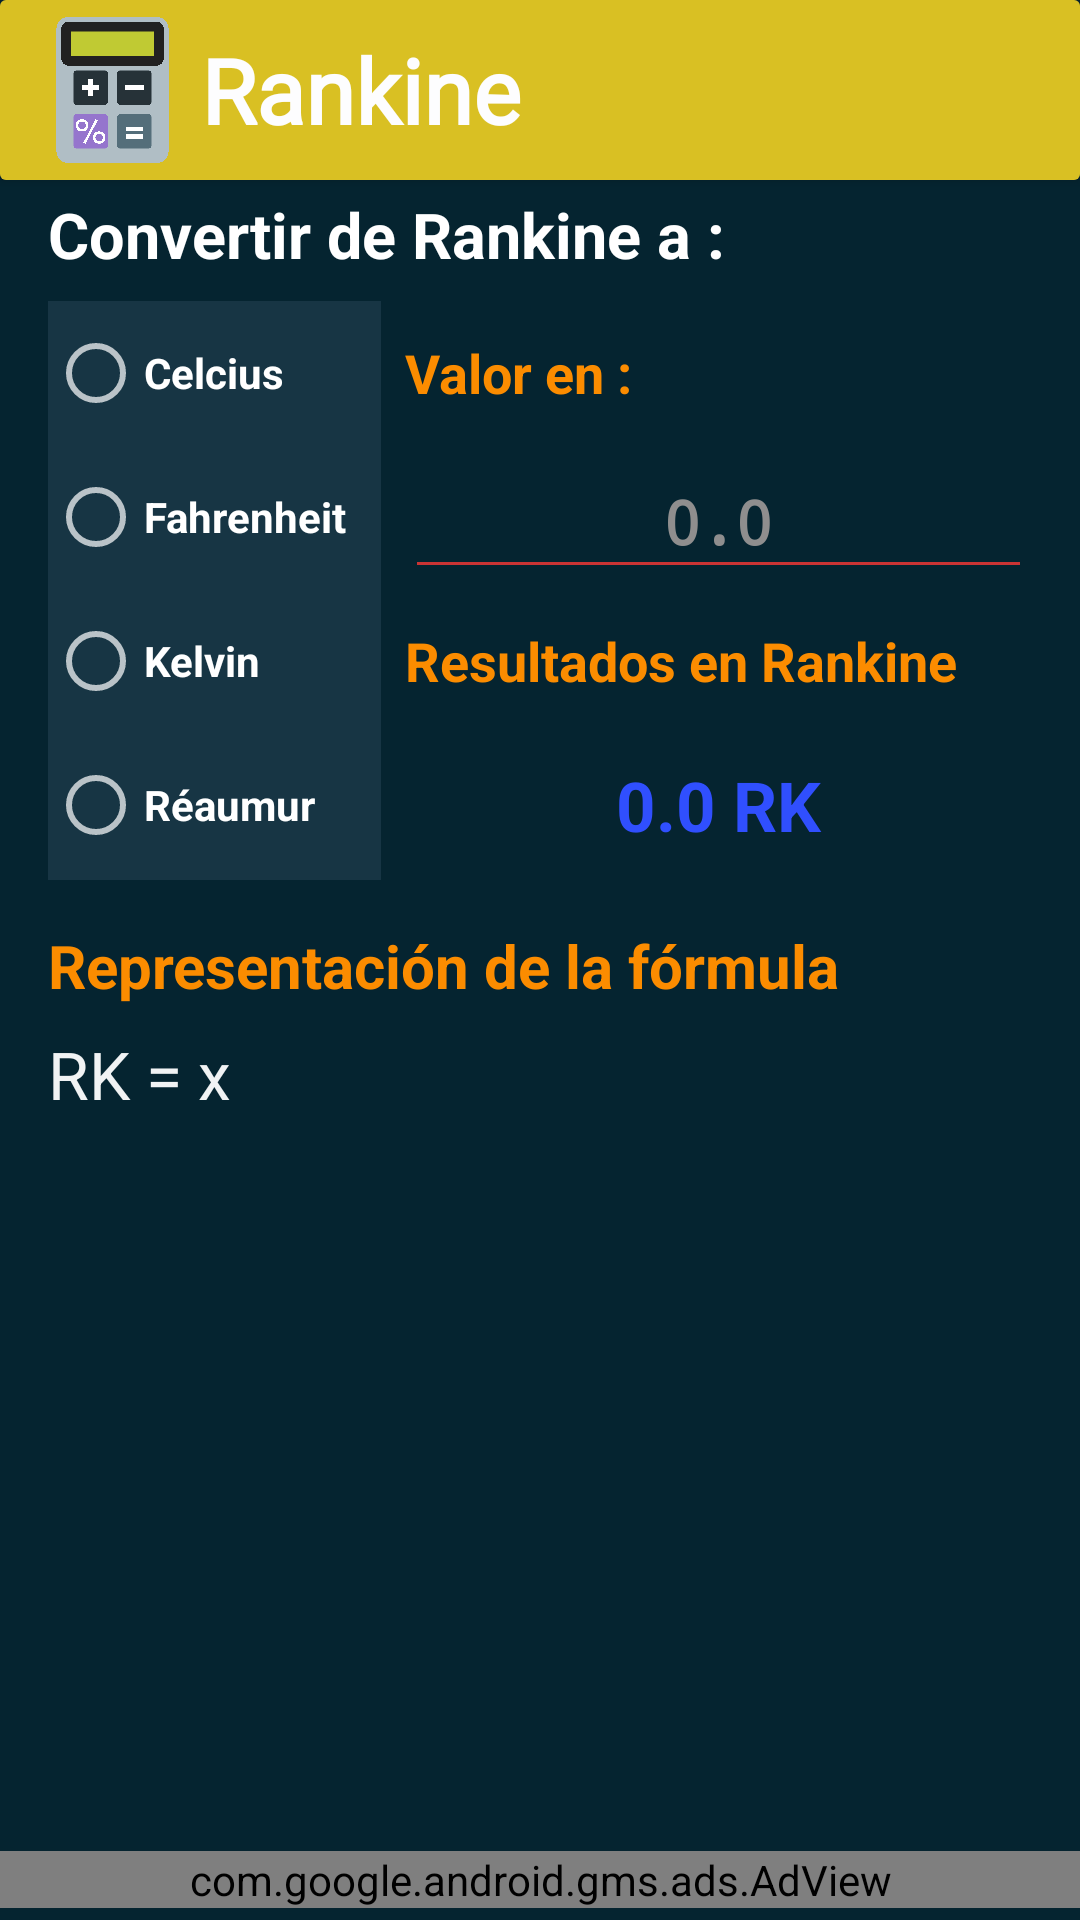

Android layout source for this screen:
<!-- AndroidManifest.xml: application theme Theme.AppCompat.NoActionBar -->
<!-- res/layout/activity_rankine_layout.xml -->
<?xml version="1.0" encoding="utf-8"?>
<androidx.constraintlayout.widget.ConstraintLayout xmlns:android="http://schemas.android.com/apk/res/android"
    xmlns:app="http://schemas.android.com/apk/res-auto"
    xmlns:ads="http://schemas.android.com/apk/res-auto"
    xmlns:tools="http://schemas.android.com/tools"
    android:layout_width="match_parent"
    android:layout_height="match_parent"
    android:background="#052430"
    tools:context=".RankineLayout">

    <androidx.cardview.widget.CardView
        android:id="@+id/cardView2"
        android:layout_width="0dp"
        android:layout_height="60dp"
        app:layout_constraintEnd_toEndOf="parent"
        app:layout_constraintStart_toStartOf="parent"
        app:layout_constraintTop_toTopOf="parent">

        <androidx.constraintlayout.widget.ConstraintLayout
            android:layout_width="match_parent"
            android:layout_height="match_parent"
            android:background="#d9c023">

            <ImageView
                android:id="@+id/imageView5"
                android:layout_width="59dp"
                android:layout_height="52dp"
                android:layout_marginStart="8dp"
                android:layout_marginBottom="4dp"
                app:layout_constraintBottom_toBottomOf="parent"
                app:layout_constraintStart_toStartOf="parent"
                app:layout_constraintTop_toTopOf="parent"
                app:layout_constraintVertical_bias="1.0"
                app:srcCompat="@drawable/calc" />

            <TextView
                android:id="@+id/textView5"
                android:layout_width="0dp"
                android:layout_height="0dp"
                android:fontFamily="@font/girassol"
                android:gravity="center_vertical"
                android:text="Rankine"
                android:textColor="#fdfdfe"
                android:textSize="30sp"
                android:textStyle="bold"
                app:layout_constraintBottom_toBottomOf="parent"
                app:layout_constraintEnd_toEndOf="parent"
                app:layout_constraintStart_toEndOf="@+id/imageView5"
                app:layout_constraintTop_toTopOf="parent" />

        </androidx.constraintlayout.widget.ConstraintLayout>
    </androidx.cardview.widget.CardView>

    <ScrollView
        android:id="@+id/scrollView5"
        android:layout_width="0dp"
        android:layout_height="0dp"
        android:layout_marginTop="4dp"
        android:layout_marginBottom="4dp"
        app:layout_constraintBottom_toTopOf="@+id/adView"
        app:layout_constraintEnd_toEndOf="parent"
        app:layout_constraintHorizontal_bias="0.372"
        app:layout_constraintStart_toStartOf="parent"
        app:layout_constraintTop_toBottomOf="@+id/cardView2"
        tools:ignore="SpeakableTextPresentCheck">

        <androidx.constraintlayout.widget.ConstraintLayout
            android:layout_width="match_parent"
            android:layout_height="match_parent">

            <TextView
                android:id="@+id/textView11"
                android:layout_width="0dp"
                android:layout_height="wrap_content"
                android:layout_marginStart="16dp"
                android:layout_marginTop="16dp"
                android:layout_marginEnd="16dp"
                android:text="Representación de la fórmula"
                android:textColor="#FB8C00"
                android:textSize="20sp"
                android:textStyle="bold"
                app:layout_constraintBottom_toTopOf="@+id/idFormule"
                app:layout_constraintEnd_toEndOf="parent"
                app:layout_constraintStart_toStartOf="parent"
                app:layout_constraintTop_toBottomOf="@+id/idRes1" />

            <TextView
                android:id="@+id/idRes1"
                android:layout_width="0dp"
                android:layout_height="48sp"
                android:layout_marginStart="8dp"
                android:layout_marginEnd="16dp"
                android:gravity="center|center_horizontal"
                android:text="0.0 RK"
                android:textColor="#304FFE"
                android:textSize="23sp"
                android:textStyle="bold"
                app:layout_constraintEnd_toEndOf="parent"
                app:layout_constraintStart_toEndOf="@+id/radioGroup"
                app:layout_constraintTop_toBottomOf="@+id/textView9" />

            <TextView
                android:id="@+id/textView9"
                android:layout_width="0dp"
                android:layout_height="48dp"
                android:layout_marginStart="8dp"
                android:layout_marginEnd="16dp"
                android:gravity="center_vertical"
                android:text="Resultados en Rankine"
                android:textColor="#FB8C00"
                android:textSize="18sp"
                android:textStyle="bold"
                app:layout_constraintBottom_toTopOf="@+id/idRes1"
                app:layout_constraintEnd_toEndOf="parent"
                app:layout_constraintStart_toEndOf="@+id/radioGroup"
                app:layout_constraintTop_toBottomOf="@+id/idValorG" />

            <TextView
                android:id="@+id/idInfo"
                android:layout_width="0dp"
                android:layout_height="48dp"
                android:layout_marginStart="8dp"
                android:layout_marginTop="8dp"
                android:layout_marginEnd="16dp"
                android:autoText="true"
                android:gravity="center_vertical"
                android:text="Valor en :"
                android:textColor="#FB8C00"
                android:textSize="18sp"
                android:textStyle="bold"
                app:layout_constraintEnd_toEndOf="parent"
                app:layout_constraintStart_toEndOf="@+id/radioGroup"
                app:layout_constraintTop_toBottomOf="@+id/textView7" />

            <RadioGroup
                android:id="@+id/radioGroup"
                android:layout_width="111dp"
                android:layout_height="193dp"
                android:layout_marginStart="16dp"
                android:layout_marginTop="8dp"
                android:background="#173544"
                app:layout_constraintStart_toStartOf="parent"
                app:layout_constraintTop_toBottomOf="@+id/textView7">

                <RadioButton
                    android:id="@+id/idRBCS"
                    android:layout_width="match_parent"
                    android:layout_height="wrap_content"
                    android:minHeight="48dp"
                    android:onClick="CtoRK"
                    android:text="Celcius"
                    android:textStyle="bold" />

                <RadioButton
                    android:id="@+id/idRBKV"
                    android:layout_width="match_parent"
                    android:layout_height="wrap_content"
                    android:minHeight="48dp"
                    android:onClick="FtoRK"
                    android:text="Fahrenheit"
                    android:textStyle="bold" />

                <RadioButton
                    android:id="@+id/idRBRK"
                    android:layout_width="match_parent"
                    android:layout_height="wrap_content"
                    android:minHeight="48dp"
                    android:onClick="KtoRk"
                    android:text="Kelvin"
                    android:textStyle="bold" />

                <RadioButton
                    android:id="@+id/idRBRM"
                    android:layout_width="match_parent"
                    android:layout_height="wrap_content"
                    android:minHeight="48dp"
                    android:onClick="RMToRK"
                    android:text="Réaumur"
                    android:textStyle="bold" />
            </RadioGroup>

            <TextView
                android:id="@+id/textView7"
                android:layout_width="0dp"
                android:layout_height="wrap_content"
                android:layout_marginStart="16dp"
                android:text="Convertir de Rankine a :"
                android:textAlignment="viewStart"
                android:textColor="#fff"
                android:textSize="21sp"
                android:textStyle="bold"
                app:layout_constraintEnd_toEndOf="parent"
                app:layout_constraintStart_toStartOf="parent"
                app:layout_constraintTop_toTopOf="parent" />

            <EditText
                android:id="@+id/idValorG"
                android:layout_width="0dp"
                android:layout_height="wrap_content"
                android:layout_marginStart="8dp"
                android:layout_marginEnd="16dp"
                android:backgroundTint="#CA3434"
                android:editable="false"
                android:ems="10"
                android:hint="0.0"
                android:inputType="numberDecimal"
                android:linksClickable="false"
                android:minHeight="48dp"
                android:selectAllOnFocus="false"
                android:singleLine="false"
                android:textAlignment="center"
                android:textColor="#304FFE"
                android:textColorHint="#8F8E8E"
                android:textSize="20sp"
                android:textStyle="bold"
                android:typeface="monospace"
                app:layout_constraintBottom_toTopOf="@+id/textView9"
                app:layout_constraintEnd_toEndOf="parent"
                app:layout_constraintStart_toEndOf="@+id/radioGroup"
                app:layout_constraintTop_toBottomOf="@+id/idInfo" />

            <TextView
                android:id="@+id/idFormule"
                android:layout_width="0dp"
                android:layout_height="wrap_content"
                android:layout_marginStart="16dp"
                android:layout_marginTop="8dp"
                android:layout_marginEnd="16dp"
                android:layout_marginBottom="24dp"
                android:text="RK = x"
                android:textAlignment="viewStart"
                android:textColor="#F1F3F4"
                android:textSize="22dp"
                app:layout_constraintBottom_toBottomOf="parent"
                app:layout_constraintEnd_toEndOf="parent"
                app:layout_constraintHorizontal_bias="0.498"
                app:layout_constraintStart_toStartOf="parent"
                app:layout_constraintTop_toBottomOf="@+id/textView11"
                app:layout_constraintVertical_bias="1.0" />

        </androidx.constraintlayout.widget.ConstraintLayout>
    </ScrollView>

    <com.google.android.gms.ads.AdView
        android:id="@+id/adView"
        android:layout_width="0dp"
        android:layout_height="wrap_content"
        android:layout_alignParentBottom="true"
        android:layout_centerHorizontal="true"
        android:layout_marginBottom="4dp"
        ads:adSize="BANNER"
        ads:adUnitId="@string/banner_ad_unit_id"
        app:layout_constraintBottom_toBottomOf="parent"
        app:layout_constraintEnd_toEndOf="parent"
        app:layout_constraintHorizontal_bias="0.0"
        app:layout_constraintStart_toStartOf="parent"></com.google.android.gms.ads.AdView>

</androidx.constraintlayout.widget.ConstraintLayout>
<!-- resources referenced by this layout -->
<resources>
  <!-- drawable calc: png bitmap (drawable-v24, 196609 bytes) -->
  <string name="banner_ad_unit_id">ca-app-pub-9651306497503321/4661736873</string>
</resources>
